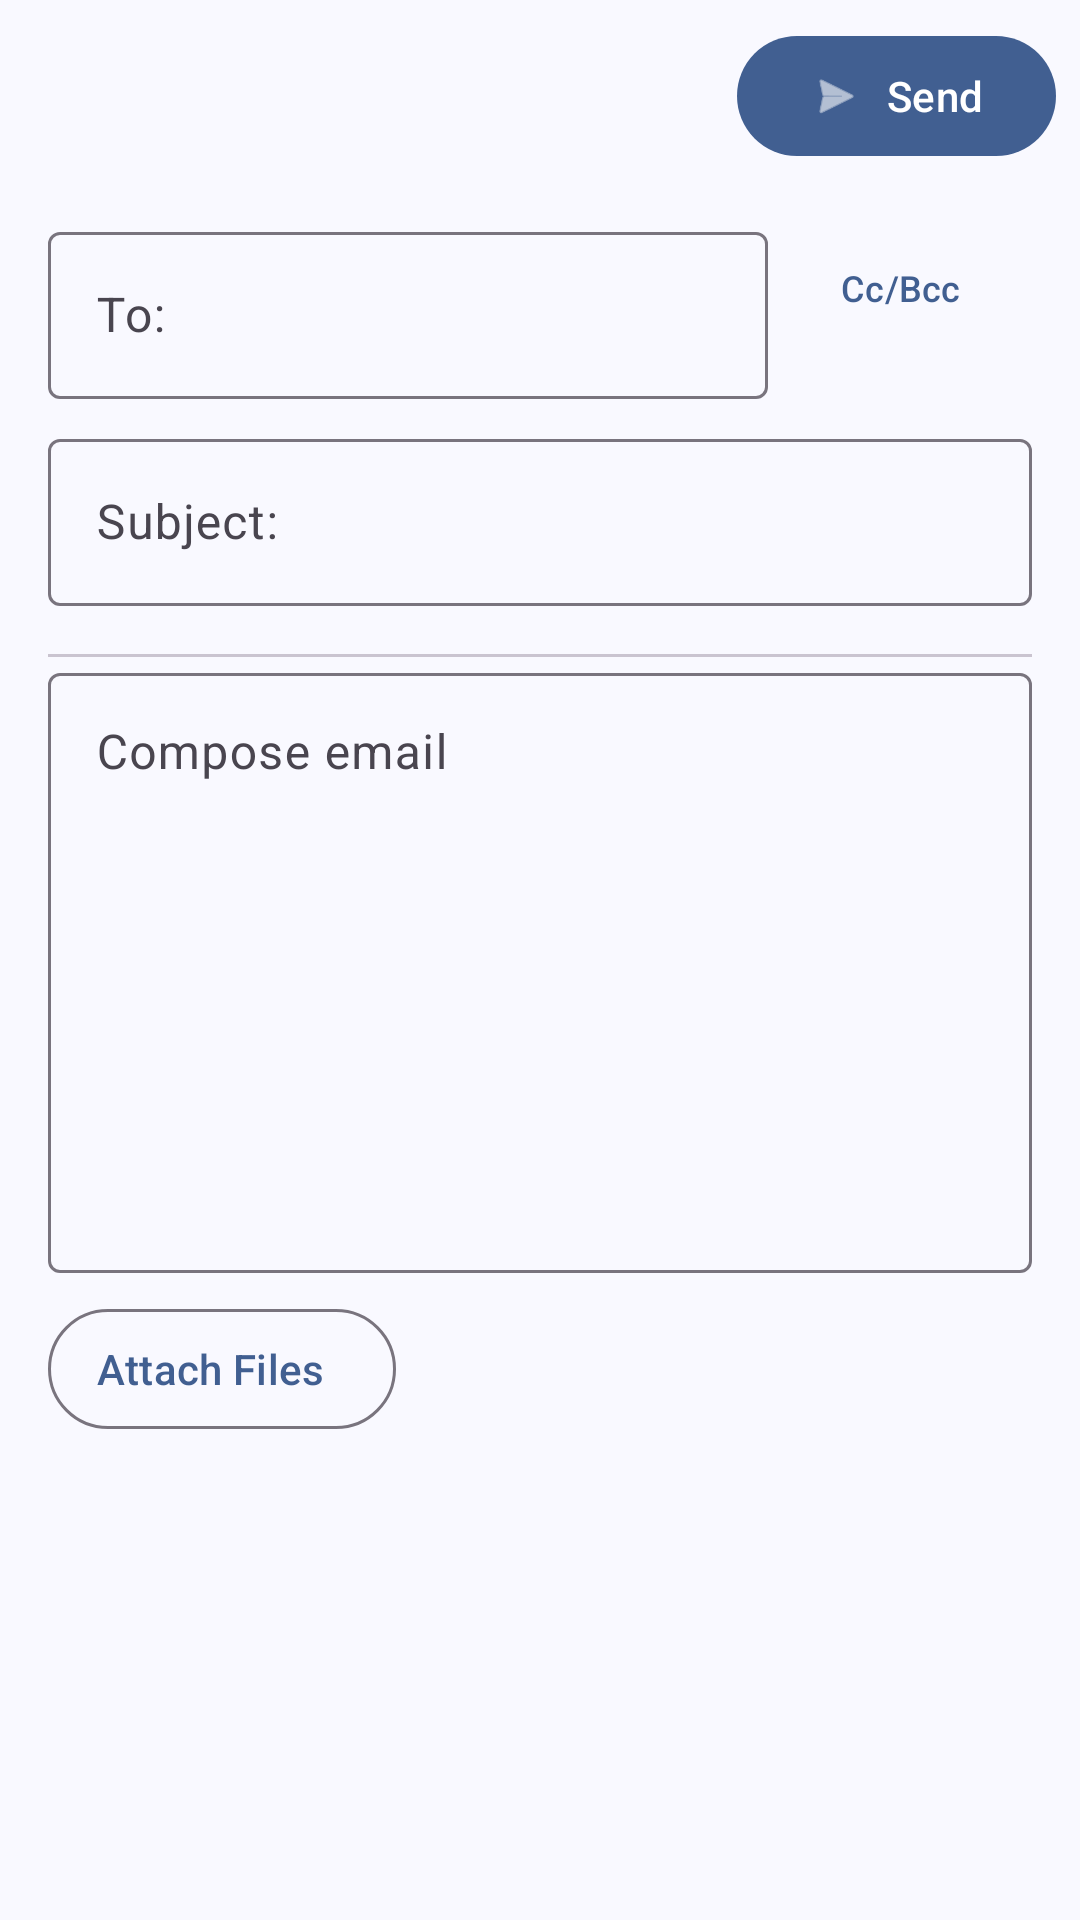

Android layout source for this screen:
<!-- AndroidManifest.xml: application theme Theme.EmailClient -->
<!-- res/layout/fragment_compose.xml -->
<?xml version="1.0" encoding="utf-8"?>
<androidx.constraintlayout.widget.ConstraintLayout xmlns:android="http://schemas.android.com/apk/res/android"
    xmlns:app="http://schemas.android.com/apk/res-auto"
    xmlns:tools="http://schemas.android.com/tools"
    android:layout_width="match_parent"
    android:layout_height="match_parent">

    <com.google.android.material.button.MaterialButton
        android:id="@+id/btnSend"
        android:layout_width="wrap_content"
        android:layout_height="wrap_content"
        android:layout_margin="8dp"
        android:text="@string/action_send"
        app:icon="@android:drawable/ic_menu_send"
        app:layout_constraintEnd_toEndOf="parent"
        app:layout_constraintTop_toTopOf="parent" />

    <androidx.core.widget.NestedScrollView
        android:layout_width="match_parent"
        android:layout_height="0dp"
        app:layout_constraintTop_toBottomOf="@id/btnSend"
        app:layout_constraintBottom_toBottomOf="parent">

        <androidx.constraintlayout.widget.ConstraintLayout
            android:layout_width="match_parent"
            android:layout_height="wrap_content"
            android:padding="16dp">

            <com.google.android.material.textfield.TextInputLayout
                android:id="@+id/layoutTo"
                android:layout_width="0dp"
                android:layout_height="wrap_content"
                android:hint="@string/email_to"
                app:layout_constraintEnd_toStartOf="@id/btnShowCcBcc"
                app:layout_constraintStart_toStartOf="parent"
                app:layout_constraintTop_toTopOf="parent">

                <com.google.android.material.textfield.TextInputEditText
                    android:id="@+id/editTo"
                    android:layout_width="match_parent"
                    android:layout_height="wrap_content"
                    android:inputType="textEmailAddress"
                    android:maxLines="3" />

            </com.google.android.material.textfield.TextInputLayout>

            <com.google.android.material.button.MaterialButton
                android:id="@+id/btnShowCcBcc"
                style="@style/Widget.Material3.Button.TextButton"
                android:layout_width="wrap_content"
                android:layout_height="wrap_content"
                android:text="Cc/Bcc"
                android:textSize="12sp"
                app:layout_constraintEnd_toEndOf="parent"
                app:layout_constraintTop_toTopOf="@id/layoutTo" />

            <com.google.android.material.textfield.TextInputLayout
                android:id="@+id/layoutCc"
                android:layout_width="0dp"
                android:layout_height="wrap_content"
                android:layout_marginTop="8dp"
                android:hint="@string/email_cc"
                android:visibility="gone"
                app:layout_constraintEnd_toEndOf="parent"
                app:layout_constraintStart_toStartOf="parent"
                app:layout_constraintTop_toBottomOf="@id/layoutTo"
                tools:visibility="visible">

                <com.google.android.material.textfield.TextInputEditText
                    android:id="@+id/editCc"
                    android:layout_width="match_parent"
                    android:layout_height="wrap_content"
                    android:inputType="textEmailAddress"
                    android:maxLines="3" />

            </com.google.android.material.textfield.TextInputLayout>

            <com.google.android.material.textfield.TextInputLayout
                android:id="@+id/layoutBcc"
                android:layout_width="0dp"
                android:layout_height="wrap_content"
                android:layout_marginTop="8dp"
                android:hint="@string/email_bcc"
                android:visibility="gone"
                app:layout_constraintEnd_toEndOf="parent"
                app:layout_constraintStart_toStartOf="parent"
                app:layout_constraintTop_toBottomOf="@id/layoutCc"
                tools:visibility="visible">

                <com.google.android.material.textfield.TextInputEditText
                    android:id="@+id/editBcc"
                    android:layout_width="match_parent"
                    android:layout_height="wrap_content"
                    android:inputType="textEmailAddress"
                    android:maxLines="3" />

            </com.google.android.material.textfield.TextInputLayout>

            <com.google.android.material.textfield.TextInputLayout
                android:id="@+id/layoutSubject"
                android:layout_width="0dp"
                android:layout_height="wrap_content"
                android:layout_marginTop="8dp"
                android:hint="@string/email_subject"
                app:layout_constraintEnd_toEndOf="parent"
                app:layout_constraintStart_toStartOf="parent"
                app:layout_constraintTop_toBottomOf="@id/layoutBcc">

                <com.google.android.material.textfield.TextInputEditText
                    android:id="@+id/editSubject"
                    android:layout_width="match_parent"
                    android:layout_height="wrap_content"
                    android:inputType="textCapSentences"
                    android:maxLines="2" />

            </com.google.android.material.textfield.TextInputLayout>

            <com.google.android.material.divider.MaterialDivider
                android:id="@+id/divider"
                android:layout_width="match_parent"
                android:layout_height="wrap_content"
                android:layout_marginVertical="16dp"
                app:layout_constraintTop_toBottomOf="@id/layoutSubject" />

            <com.google.android.material.textfield.TextInputLayout
                android:id="@+id/layoutBody"
                android:layout_width="0dp"
                android:layout_height="wrap_content"
                android:hint="Compose email"
                app:layout_constraintEnd_toEndOf="parent"
                app:layout_constraintStart_toStartOf="parent"
                app:layout_constraintTop_toBottomOf="@id/divider">

                <com.google.android.material.textfield.TextInputEditText
                    android:id="@+id/editBody"
                    android:layout_width="match_parent"
                    android:layout_height="wrap_content"
                    android:gravity="top|start"
                    android:inputType="textMultiLine|textCapSentences"
                    android:minHeight="200dp" />

            </com.google.android.material.textfield.TextInputLayout>

            <com.google.android.material.button.MaterialButton
                android:id="@+id/btnAttach"
                style="@style/Widget.Material3.Button.OutlinedButton.Icon"
                android:layout_width="wrap_content"
                android:layout_height="wrap_content"
                android:layout_marginTop="8dp"
                android:text="@string/attach_files"
                app:icon="@drawable/ic_attachment"
                app:layout_constraintStart_toStartOf="parent"
                app:layout_constraintTop_toBottomOf="@id/layoutBody" />

            <androidx.recyclerview.widget.RecyclerView
                android:id="@+id/recyclerViewAttachments"
                android:layout_width="0dp"
                android:layout_height="wrap_content"
                android:layout_marginTop="8dp"
                android:visibility="gone"
                app:layoutManager="androidx.recyclerview.widget.LinearLayoutManager"
                app:layout_constraintEnd_toEndOf="parent"
                app:layout_constraintStart_toStartOf="parent"
                app:layout_constraintTop_toBottomOf="@id/btnAttach"
                tools:visibility="visible"
                tools:itemCount="2"
                tools:listitem="@layout/item_compose_attachment" />

        </androidx.constraintlayout.widget.ConstraintLayout>

    </androidx.core.widget.NestedScrollView>

</androidx.constraintlayout.widget.ConstraintLayout>
<!-- res/layout/item_compose_attachment.xml (included above) -->
<?xml version="1.0" encoding="utf-8"?>
<com.google.android.material.card.MaterialCardView xmlns:android="http://schemas.android.com/apk/res/android"
    xmlns:app="http://schemas.android.com/apk/res-auto"
    xmlns:tools="http://schemas.android.com/tools"
    android:layout_width="match_parent"
    android:layout_height="wrap_content"
    android:layout_margin="4dp"
    app:cardElevation="1dp"
    app:cardCornerRadius="8dp">

    <androidx.constraintlayout.widget.ConstraintLayout
        android:layout_width="match_parent"
        android:layout_height="wrap_content"
        android:padding="12dp">

        <ImageView
            android:id="@+id/iconFile"
            android:layout_width="32dp"
            android:layout_height="32dp"
            android:src="@drawable/ic_attachment"
            android:contentDescription="@string/attachment_icon"
            app:tint="?attr/colorPrimary"
            app:layout_constraintStart_toStartOf="parent"
            app:layout_constraintTop_toTopOf="parent" />

        <TextView
            android:id="@+id/textFileName"
            android:layout_width="0dp"
            android:layout_height="wrap_content"
            android:layout_marginStart="12dp"
            android:layout_marginEnd="8dp"
            android:textAppearance="@style/TextAppearance.Material3.BodyMedium"
            android:ellipsize="end"
            android:maxLines="1"
            app:layout_constraintStart_toEndOf="@id/iconFile"
            app:layout_constraintEnd_toStartOf="@id/buttonRemove"
            app:layout_constraintTop_toTopOf="parent"
            tools:text="document.pdf" />

        <TextView
            android:id="@+id/textFileSize"
            android:layout_width="0dp"
            android:layout_height="wrap_content"
            android:layout_marginStart="12dp"
            android:textAppearance="@style/TextAppearance.Material3.BodySmall"
            android:textColor="?attr/colorOnSurfaceVariant"
            app:layout_constraintStart_toEndOf="@id/iconFile"
            app:layout_constraintEnd_toEndOf="parent"
            app:layout_constraintTop_toBottomOf="@id/textFileName"
            tools:text="2.4 MB" />

        <com.google.android.material.button.MaterialButton
            android:id="@+id/buttonRemove"
            style="@style/Widget.Material3.Button.IconButton"
            android:layout_width="wrap_content"
            android:layout_height="wrap_content"
            app:icon="@drawable/ic_close"
            app:layout_constraintEnd_toEndOf="parent"
            app:layout_constraintTop_toTopOf="parent" />

    </androidx.constraintlayout.widget.ConstraintLayout>

</com.google.android.material.card.MaterialCardView>
<!-- resources referenced by this layout -->
<resources>
  <string name="action_send">Send</string>
  <string name="attach_files">Attach Files</string>
  <string name="attachment_icon">Attachment icon</string>
  <string name="email_bcc">Bcc:</string>
  <string name="email_cc">Cc:</string>
  <string name="email_subject">Subject:</string>
  <string name="email_to">To:</string>
  <style name="Theme.EmailClient" parent="Theme.Material3.Light.NoActionBar">
          
          <item name="colorPrimary">@color/md_theme_light_primary</item>
          <item name="colorOnPrimary">@color/md_theme_light_onPrimary</item>
          <item name="colorPrimaryContainer">@color/md_theme_light_primaryContainer</item>
          <item name="colorOnPrimaryContainer">@color/md_theme_light_onPrimaryContainer</item>
  
          
          <item name="colorSecondary">@color/md_theme_light_secondary</item>
          <item name="colorOnSecondary">@color/md_theme_light_onSecondary</item>
          <item name="colorSecondaryContainer">@color/md_theme_light_secondaryContainer</item>
          <item name="colorOnSecondaryContainer">@color/md_theme_light_onSecondaryContainer</item>
  
          
          <item name="android:colorBackground">@color/md_theme_light_background</item>
          <item name="colorOnBackground">@color/md_theme_light_onBackground</item>
          <item name="colorSurface">@color/md_theme_light_surface</item>
          <item name="colorOnSurface">@color/md_theme_light_onSurface</item>
  
          
          <item name="colorError">@color/md_theme_light_error</item>
          <item name="colorOnError">@color/md_theme_light_onError</item>
  
          
          <item name="android:statusBarColor">@color/md_theme_light_primary</item>
          <item name="android:navigationBarColor">@color/md_theme_light_surface</item>
          <item name="android:windowLightStatusBar">false</item>
      </style>
  <color name="md_theme_light_primary">#415F91</color>
  <color name="md_theme_light_onPrimary">#FFFFFF</color>
  <color name="md_theme_light_primaryContainer">#D6E3FF</color>
  <color name="md_theme_light_onPrimaryContainer">#284777</color>
  <color name="md_theme_light_secondary">#565F71</color>
  <color name="md_theme_light_onSecondary">#FFFFFF</color>
  <color name="md_theme_light_secondaryContainer">#DAE2F9</color>
  <color name="md_theme_light_onSecondaryContainer">#3E4759</color>
  <color name="md_theme_light_background">#F9F9FF</color>
  <color name="md_theme_light_onBackground">#191C20</color>
  <color name="md_theme_light_surface">#F9F9FF</color>
  <color name="md_theme_light_onSurface">#191C20</color>
  <color name="md_theme_light_error">#BA1A1A</color>
  <color name="md_theme_light_onError">#FFFFFF</color>
</resources>
